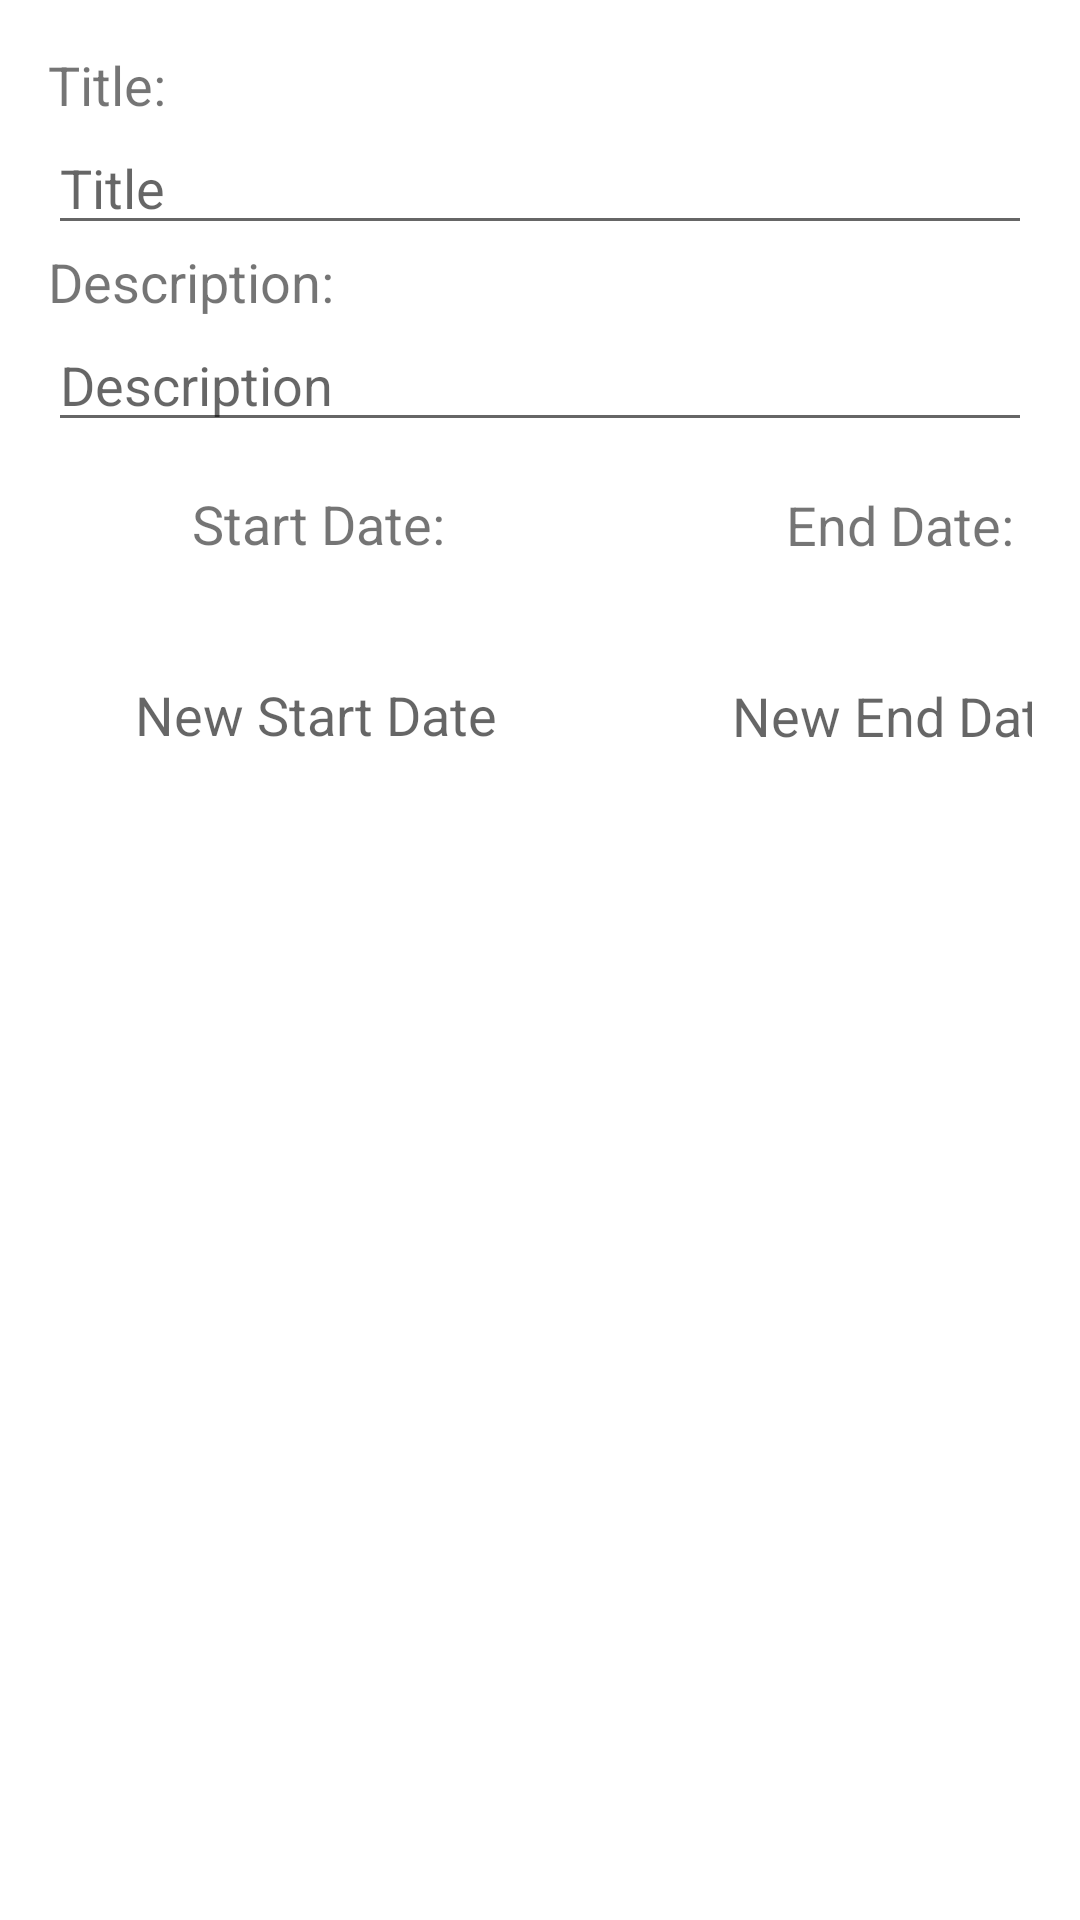

Write the Android layout XML for this screen, with the resource values it uses.
<!-- AndroidManifest.xml: application theme Theme.Octosloths -->
<!-- res/layout/activity_add_note_basic.xml -->
<?xml version="1.0" encoding="utf-8"?>
<LinearLayout xmlns:android="http://schemas.android.com/apk/res/android"
    xmlns:app="http://schemas.android.com/apk/res-auto"
    xmlns:tools="http://schemas.android.com/tools"
    android:layout_width="match_parent"
    android:layout_height="match_parent"
    android:orientation="vertical"
    android:padding="16dp"
    tools:context=".AddNoteActivityBasic">

    <TextView
        android:layout_width="match_parent"
        android:layout_height="wrap_content"
        android:text="Title:"
        android:textSize="18sp"/>

    <EditText
        android:id="@+id/edit_text_title_basic"
        android:layout_width="match_parent"
        android:layout_height="wrap_content"
        android:hint="Title"
        android:inputType="text"/>

    <TextView
        android:layout_width="match_parent"
        android:layout_height="wrap_content"
        android:text="Description:"
        android:textSize="18sp"/>

    <EditText
        android:id="@+id/edit_text_description_basic"
        android:layout_width="match_parent"
        android:layout_height="wrap_content"
        android:hint="Description"
        android:inputType="textMultiLine"/>

    <TextView
        android:id="@+id/textView_basic"
        android:layout_width="180dp"
        android:layout_height="wrap_content"
        android:layout_marginTop="15dp"
        android:text="@string/start_date"
        android:textAlignment="center"
        android:textSize="18sp" />

    <TextView
        android:id="@+id/textView2_basic"
        android:layout_width="180dp"
        android:layout_height="wrap_content"
        android:text="@string/end_date"
        android:textAlignment="center"
        android:textSize="18sp"
        android:translationX="194dp"
        android:translationY="-24dp" />

    <TextView
        android:id="@+id/textView7_basic"
        android:layout_width="179dp"
        android:layout_height="wrap_content"
        android:layout_marginTop="15dp"
        android:hint="@string/new_start_date"
        android:textAlignment="center"
        android:textSize="18sp" />

    <TextView
        android:id="@+id/textView8_basic"
        android:layout_width="180dp"
        android:layout_height="wrap_content"
        android:hint="@string/new_end_date"
        android:textAlignment="center"
        android:textSize="18sp"
        android:translationX="194dp"
        android:translationY="-24dp" />

</LinearLayout>
<!-- resources referenced by this layout -->
<resources>
  <string name="end_date">End Date:</string>
  <string name="new_end_date">New End Date</string>
  <string name="new_start_date">New Start Date</string>
  <string name="start_date">Start Date:</string>
  <style name="Theme.Octosloths" parent="Theme.MaterialComponents.DayNight.DarkActionBar">
          
          <item name="colorPrimary">@color/purple_500</item>
          <item name="colorPrimaryVariant">@color/purple_700</item>
          <item name="colorOnPrimary">@color/white</item>
          
          <item name="colorSecondary">@color/teal_200</item>
          <item name="colorSecondaryVariant">@color/teal_700</item>
          <item name="colorOnSecondary">@color/black</item>
          
          <item name="android:statusBarColor" tools:targetApi="l">?attr/colorPrimaryVariant</item>
          
      </style>
  <!-- not gathered from this repository: default colours our renderer supplied (Android Studio template values) -->
  <color name="purple_500">#FF6200EE</color>
  <color name="purple_700">#FF3700B3</color>
  <color name="teal_200">#FF03DAC5</color>
  <color name="teal_700">#FF018786</color>
  <color name="black">#FF000000</color>
  <color name="white">#FFFFFFFF</color>
</resources>
